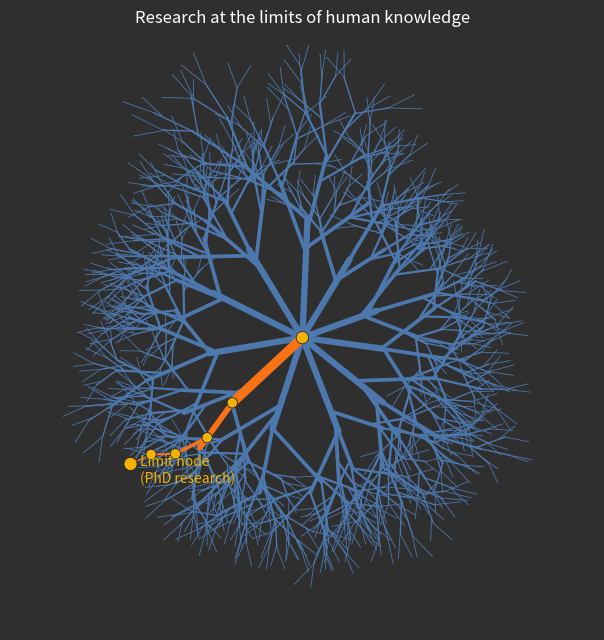
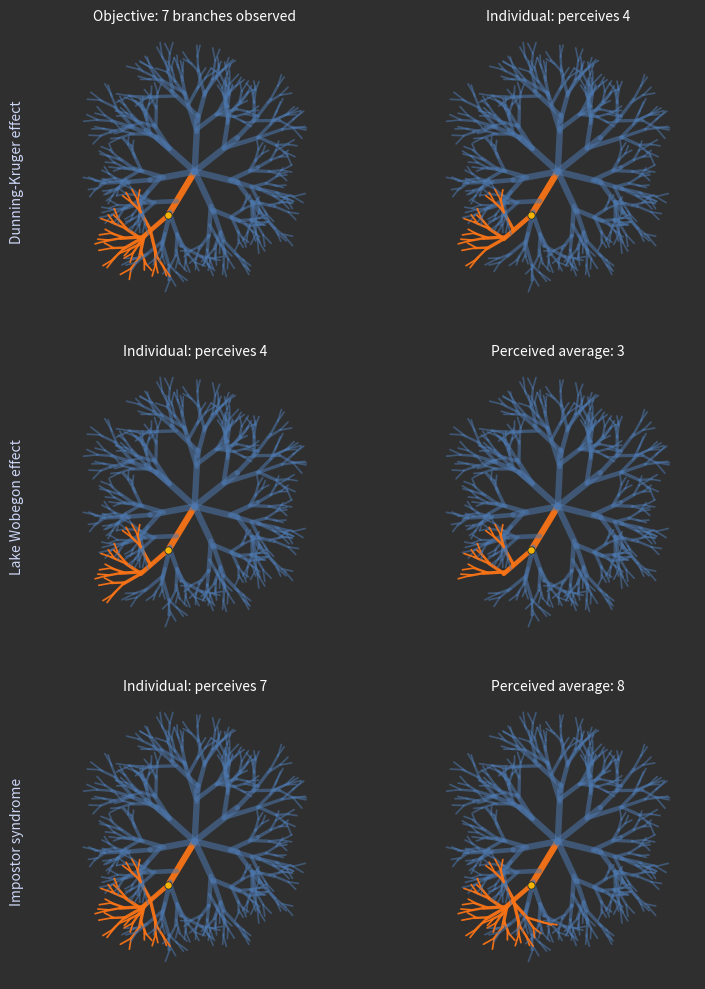

Write the Python code that produced these figures, in order.
# %% Imports & constants
from __future__ import annotations

from dataclasses import dataclass
import math
import random
from typing import Dict, Iterable, List, Mapping, MutableMapping, Sequence, Set, Tuple

import matplotlib.pyplot as plt

Point = Tuple[float, float]
Path = Tuple[int, ...]

BACKGROUND_COLOR = "#2f2f2f"
TREE_BASE_COLOR = "#4d78ae"
TREE_BASE_ALPHA = 0.55
ACCENT_COLOR = "#f97316"
ACCENT_ALPHA = 0.95
NODE_COLOR = "#f4b300"
NODE_EDGE = "#1f2937"

RNG_SEED = 20240205
LOCAL_NODE_PATH: Path = (3, 1)


@dataclass
class Branch:
    path: Path
    level: int
    start: Point
    end: Point


@dataclass
class TreeGeometry:
    branches: Dict[Path, Branch]
    children: Dict[Path, List[Path]]
    max_depth: int


def is_prefix(candidate: Path, reference: Path) -> bool:
    if len(candidate) > len(reference):
        return False
    return reference[: len(candidate)] == candidate


def build_tree(
    depth: int,
    base_length: float,
    initial_branch_count: int,
    branch_overrides: Mapping[Path, int],
    rng_seed: int,
) -> TreeGeometry:
    rng = random.Random(rng_seed)
    branches: Dict[Path, Branch] = {}
    children: MutableMapping[Path, List[Path]] = {}

    def choose_branch_count(path: Path, remaining_depth: int) -> int:
        override = branch_overrides.get(path)
        if override is not None:
            return override
        if remaining_depth >= 4:
            base = 3
            if rng.random() < 0.4:
                base += 1
        else:
            base = 2
            if rng.random() < 0.4:
                base -= 1
        return max(2, min(base, 4))

    def grow(path: Path, start: Point, angle: float, remaining_depth: int, length: float) -> None:
        if remaining_depth == 0:
            return

        direction = (math.cos(angle), math.sin(angle))
        level = len(path)

        child_specs: List[Tuple[float, float, float]] = []  # (sprout_position, child_angle, child_length)
        if remaining_depth > 1:
            branch_count = choose_branch_count(path, remaining_depth)
            spread = math.radians(28 + 9 * rng.random())
            offsets = []
            for idx in range(branch_count):
                center = idx - (branch_count - 1) / 2
                offsets.append(center + (rng.random() - 0.5) * 0.85)
            offsets.sort()

            for offset in offsets:
                sprout_position = 0.55 + 0.38 * rng.random()
                angle_jitter = (rng.random() - 0.5) * math.radians(7)
                child_angle = angle + spread * offset + angle_jitter
                child_length = length * (0.58 + 0.16 * rng.random())
                child_specs.append((sprout_position, child_angle, child_length))

        effective_length = length
        if child_specs:
            max_position = max(spec[0] for spec in child_specs)
            effective_length = length * max_position

        end_point = (
            start[0] + direction[0] * effective_length,
            start[1] + direction[1] * effective_length,
        )

        branches[path] = Branch(path=path, level=level, start=start, end=end_point)
        children[path] = []

        if remaining_depth == 1:
            return

        for child_index, (sprout_position, child_angle, child_length) in enumerate(child_specs):
            child_path = path + (child_index,)
            sprout = (
                start[0] + direction[0] * length * sprout_position,
                start[1] + direction[1] * length * sprout_position,
            )
            children[path].append(child_path)
            grow(child_path, sprout, child_angle, remaining_depth - 1, child_length)

    origin = (0.0, 0.0)
    children[()] = []

    for idx in range(initial_branch_count):
        angle_variation = (rng.random() - 0.5) * math.radians(12)
        angle = math.tau * idx / initial_branch_count + math.pi / 2 + angle_variation
        length = base_length * (0.95 + 0.25 * rng.random())
        path = (idx,)
        children[()].append(path)
        grow(path, origin, angle, depth, length)

    return TreeGeometry(branches=branches, children=dict(children), max_depth=depth)


def collect_visible_paths(tree: TreeGeometry, restrictions: Mapping[Path, Sequence[int]]) -> Set[Path]:
    visible: Set[Path] = set()
    stack: List[Path] = [()]
    while stack:
        node_path = stack.pop()
        for idx, child_path in enumerate(tree.children.get(node_path, [])):
            allowed = restrictions.get(node_path)
            if allowed is not None and idx not in allowed:
                continue
            if child_path in visible:
                continue
            visible.add(child_path)
            stack.append(child_path)
    return visible


def configure_axes(ax: plt.Axes) -> None:
    ax.set_aspect("equal")
    ax.axis("off")
    ax.set_facecolor(BACKGROUND_COLOR)
    ax.set_xlim(-2.6, 2.6)
    ax.set_ylim(-2.6, 2.6)


def render_view(
    ax: plt.Axes,
    tree: TreeGeometry,
    visible_paths: Iterable[Path],
    emphasis_path: Path,
) -> None:
    visible_set = set(visible_paths)
    ordered_paths = sorted(visible_set, key=len)

    for path in ordered_paths:
        branch = tree.branches[path]
        if is_prefix(path, emphasis_path) or is_prefix(emphasis_path, path):
            color = ACCENT_COLOR
            alpha = ACCENT_ALPHA
        else:
            color = TREE_BASE_COLOR
            alpha = TREE_BASE_ALPHA
        width = 4.6 * (0.72 ** max(0, branch.level - 1))
        ax.plot(
            (branch.start[0], branch.end[0]),
            (branch.start[1], branch.end[1]),
            color=color,
            linewidth=width,
            alpha=alpha,
            solid_capstyle="round",
        )

    if emphasis_path in tree.branches:
        node_point = tree.branches[emphasis_path].start
        ax.scatter(
            [node_point[0]],
            [node_point[1]],
            s=28,
            color=NODE_COLOR,
            edgecolors=NODE_EDGE,
            linewidths=0.6,
            zorder=5,
        )


# %% Bias pairs (functions)
def draw_bias_pairs(*, dpi: int = 300, output: str = "fractals_bias_pairs.png", show: bool = True) -> None:
    depth = 5
    initial_branch_count = 7
    branch_overrides = {LOCAL_NODE_PATH: 8}

    tree = build_tree(
        depth=depth,
        base_length=0.95,
        initial_branch_count=initial_branch_count,
        branch_overrides=branch_overrides,
        rng_seed=RNG_SEED,
    )

    scenarios = [
        (
            "Objective: 7 branches observed",
            {LOCAL_NODE_PATH: list(range(7))},
            "Individual: perceives 4",
            {LOCAL_NODE_PATH: [0, 1, 2, 3]},
        ),
        (
            "Individual: perceives 4",
            {LOCAL_NODE_PATH: [0, 1, 2, 3]},
            "Perceived average: 3",
            {LOCAL_NODE_PATH: [0, 1, 2]},
        ),
        (
            "Individual: perceives 7",
            {LOCAL_NODE_PATH: [0, 1, 2, 3, 4, 5, 6]},
            "Perceived average: 8",
            {LOCAL_NODE_PATH: list(range(8))},
        ),
    ]

    fig, axes = plt.subplots(
        nrows=len(scenarios),
        ncols=2,
        figsize=(8.0, 10.0),
        facecolor=BACKGROUND_COLOR,
    )

    row_labels = [
        "Dunning-Kruger effect",
        "Lake Wobegon effect",
        "Impostor syndrome",
    ]

    for row_index, (left_title, left_restrictions, right_title, right_restrictions) in enumerate(scenarios):
        for col_index, (title, restrictions) in enumerate(
            ((left_title, left_restrictions), (right_title, right_restrictions))
        ):
            ax = axes[row_index, col_index]
            configure_axes(ax)
            visible = collect_visible_paths(tree, restrictions)
            render_view(ax, tree, visible, LOCAL_NODE_PATH)
            ax.set_title(title, color="white", fontsize=10, pad=10)
        axes[row_index, 0].text(
            -0.12,
            0.5,
            row_labels[row_index],
            color="#cbd5f5",
            fontsize=10,
            ha="right",
            va="center",
            rotation=90,
            transform=axes[row_index, 0].transAxes,
        )

    plt.tight_layout(h_pad=2.5, w_pad=1.8)
    plt.savefig(output, dpi=dpi)
    if show:
        plt.show()
    plt.close(fig)


# %% Knowledge tree (functions)

Point2D = Tuple[float, float]


def draw_branch_knowledge(
    ax: plt.Axes,
    start: Point2D,
    angle: float,
    depth: int,
    max_depth: int,
    length: float,
    highlight_path: Sequence[int] | None,
    highlight_nodes: List[Point2D],
    rng: random.Random,
) -> None:
    if depth == 0:
        return

    direction = (math.cos(angle), math.sin(angle))

    level = max_depth - depth
    taper_factor = 0.6**level
    base_width = 5 * taper_factor

    is_highlight = highlight_path is not None
    line_width = base_width * (1.35 if is_highlight else 0.9)
    color = ACCENT_COLOR if is_highlight else TREE_BASE_COLOR

    if depth == 1:
        end_point = (start[0] + direction[0] * length, start[1] + direction[1] * length)
        ax.plot(
            (start[0], end_point[0]),
            (start[1], end_point[1]),
            color=color,
            linewidth=line_width,
            solid_capstyle="round",
            zorder=2 if not is_highlight else 4,
        )
        if is_highlight:
            highlight_nodes.append(end_point)
        return

    branch_count = 3 if depth > 2 else 2
    if depth > 3 and rng.random() < 0.4:
        branch_count += 1
    if depth <= 2 and rng.random() < 0.4:
        branch_count -= 1
    branch_count = max(2, min(branch_count, 4))

    spread = math.radians(30 + 8 * rng.random())
    offsets: List[float] = []
    for idx in range(branch_count):
        center = idx - (branch_count - 1) / 2
        offsets.append(center + (rng.random() - 0.5) * 0.9)
    offsets.sort()

    target_index: int | None = None
    if highlight_path:
        target_index = min(highlight_path[0], branch_count - 1)

    child_specs: List[Tuple[int, float, float, float]] = []
    max_sprout_position = 0.0
    highlight_sprout_position: float | None = None

    for child_index, offset in enumerate(offsets):
        sprout_position = 0.55 + 0.38 * rng.random()
        max_sprout_position = max(max_sprout_position, sprout_position)

        angle_jitter = (rng.random() - 0.5) * math.radians(6)
        child_angle = angle + spread * offset + angle_jitter
        child_length = length * (0.58 + 0.16 * rng.random())

        child_specs.append((child_index, sprout_position, child_angle, child_length))

        if target_index is not None and child_index == target_index:
            highlight_sprout_position = sprout_position

    effective_length = length * max_sprout_position if max_sprout_position > 0 else length
    end_point = (start[0] + direction[0] * effective_length, start[1] + direction[1] * effective_length)

    highlight_tip = end_point
    if highlight_path and highlight_sprout_position is not None:
        highlight_tip = (
            start[0] + direction[0] * length * highlight_sprout_position,
            start[1] + direction[1] * length * highlight_sprout_position,
        )

    ax.plot(
        (start[0], end_point[0]),
        (start[1], end_point[1]),
        color=color,
        linewidth=line_width,
        solid_capstyle="round",
        zorder=2 if not is_highlight else 4,
    )

    if is_highlight:
        highlight_nodes.append(highlight_tip)

    for child_index, sprout_position, child_angle, child_length in child_specs:
        sprout = (
            start[0] + direction[0] * length * sprout_position,
            start[1] + direction[1] * length * sprout_position,
        )

        child_highlight: Sequence[int] | None = None
        if target_index is not None and child_index == target_index:
            child_highlight = highlight_path[1:]

        draw_branch_knowledge(
            ax,
            sprout,
            child_angle,
            depth - 1,
            max_depth,
            child_length,
            child_highlight,
            highlight_nodes,
            rng,
        )


def draw_fractal_knowledge_tree(
    ax: plt.Axes,
    origin: Point2D,
    depth: int,
    base_length: float,
    initial_branch_count: int,
    highlight_route: Sequence[int],
    *,
    rng: random.Random | None = None,
) -> List[Point2D]:
    rng = rng or random.Random(RNG_SEED)
    highlight_nodes: List[Point2D] = [origin]

    if not highlight_route:
        raise ValueError("highlight_route must contain at least one index")

    root_target = min(highlight_route[0], initial_branch_count - 1)

    for idx in range(initial_branch_count):
        angle_variation = (rng.random() - 0.5) * math.radians(10)
        initial_angle = math.tau * idx / initial_branch_count + math.pi / 2 + angle_variation
        branch_length = base_length * (0.95 + 0.25 * rng.random())

        highlight_path: Sequence[int] | None = None
        if idx == root_target:
            highlight_path = highlight_route[1:]

        draw_branch_knowledge(
            ax,
            origin,
            initial_angle,
            depth,
            depth,
            branch_length,
            highlight_path,
            highlight_nodes,
            rng,
        )

    return highlight_nodes


def annotate_path_knowledge(ax: plt.Axes, nodes: Sequence[Point2D], *, label: bool = True) -> None:
    xs, ys = zip(*nodes)
    sizes = [80] + [55] * (len(nodes) - 2) + [90]

    ax.scatter(
        xs,
        ys,
        s=sizes,
        color=NODE_COLOR,
        edgecolors=NODE_EDGE,
        linewidths=0.6,
        zorder=5,
    )

    if label and nodes:
        limit = nodes[-1]
        ax.text(
            limit[0] + 0.08,
            limit[1] + 0.08,
            "Limit node\n(PhD research)",
            color=NODE_COLOR,
            fontsize=10,
            ha="left",
            va="top",
            zorder=6,
        )


def draw_knowledge_single(*, dpi: int = 300, output: str = "fractals_knowledge_tree.png", show: bool = True) -> None:
    fig, ax = plt.subplots(figsize=(6.5, 6.5), facecolor=BACKGROUND_COLOR)
    configure_axes(ax)

    depth = 5
    initial_branch_count = 11
    highlight_route = (4, 2, 1, 0, 1)

    highlight_nodes = draw_fractal_knowledge_tree(
        ax,
        origin=(0.0, 0.0),
        depth=depth,
        base_length=0.95,
        initial_branch_count=initial_branch_count,
        highlight_route=highlight_route,
    )

    annotate_path_knowledge(ax, highlight_nodes, label=True)

    ax.set_title(
        "Research at the limits of human knowledge",
        color="white",
        fontsize=12,
        pad=16,
    )

    plt.tight_layout()
    plt.savefig(output, dpi=dpi)
    if show:
        plt.show()
    plt.close(fig)


def _random_route(depth: int, root_max: int, *, rng: random.Random) -> Sequence[int]:
    return [rng.randrange(max(1, root_max))] + [rng.randrange(4) for _ in range(depth - 1)]


# %%
draw_knowledge_single()

# %%
draw_bias_pairs()

# %%
